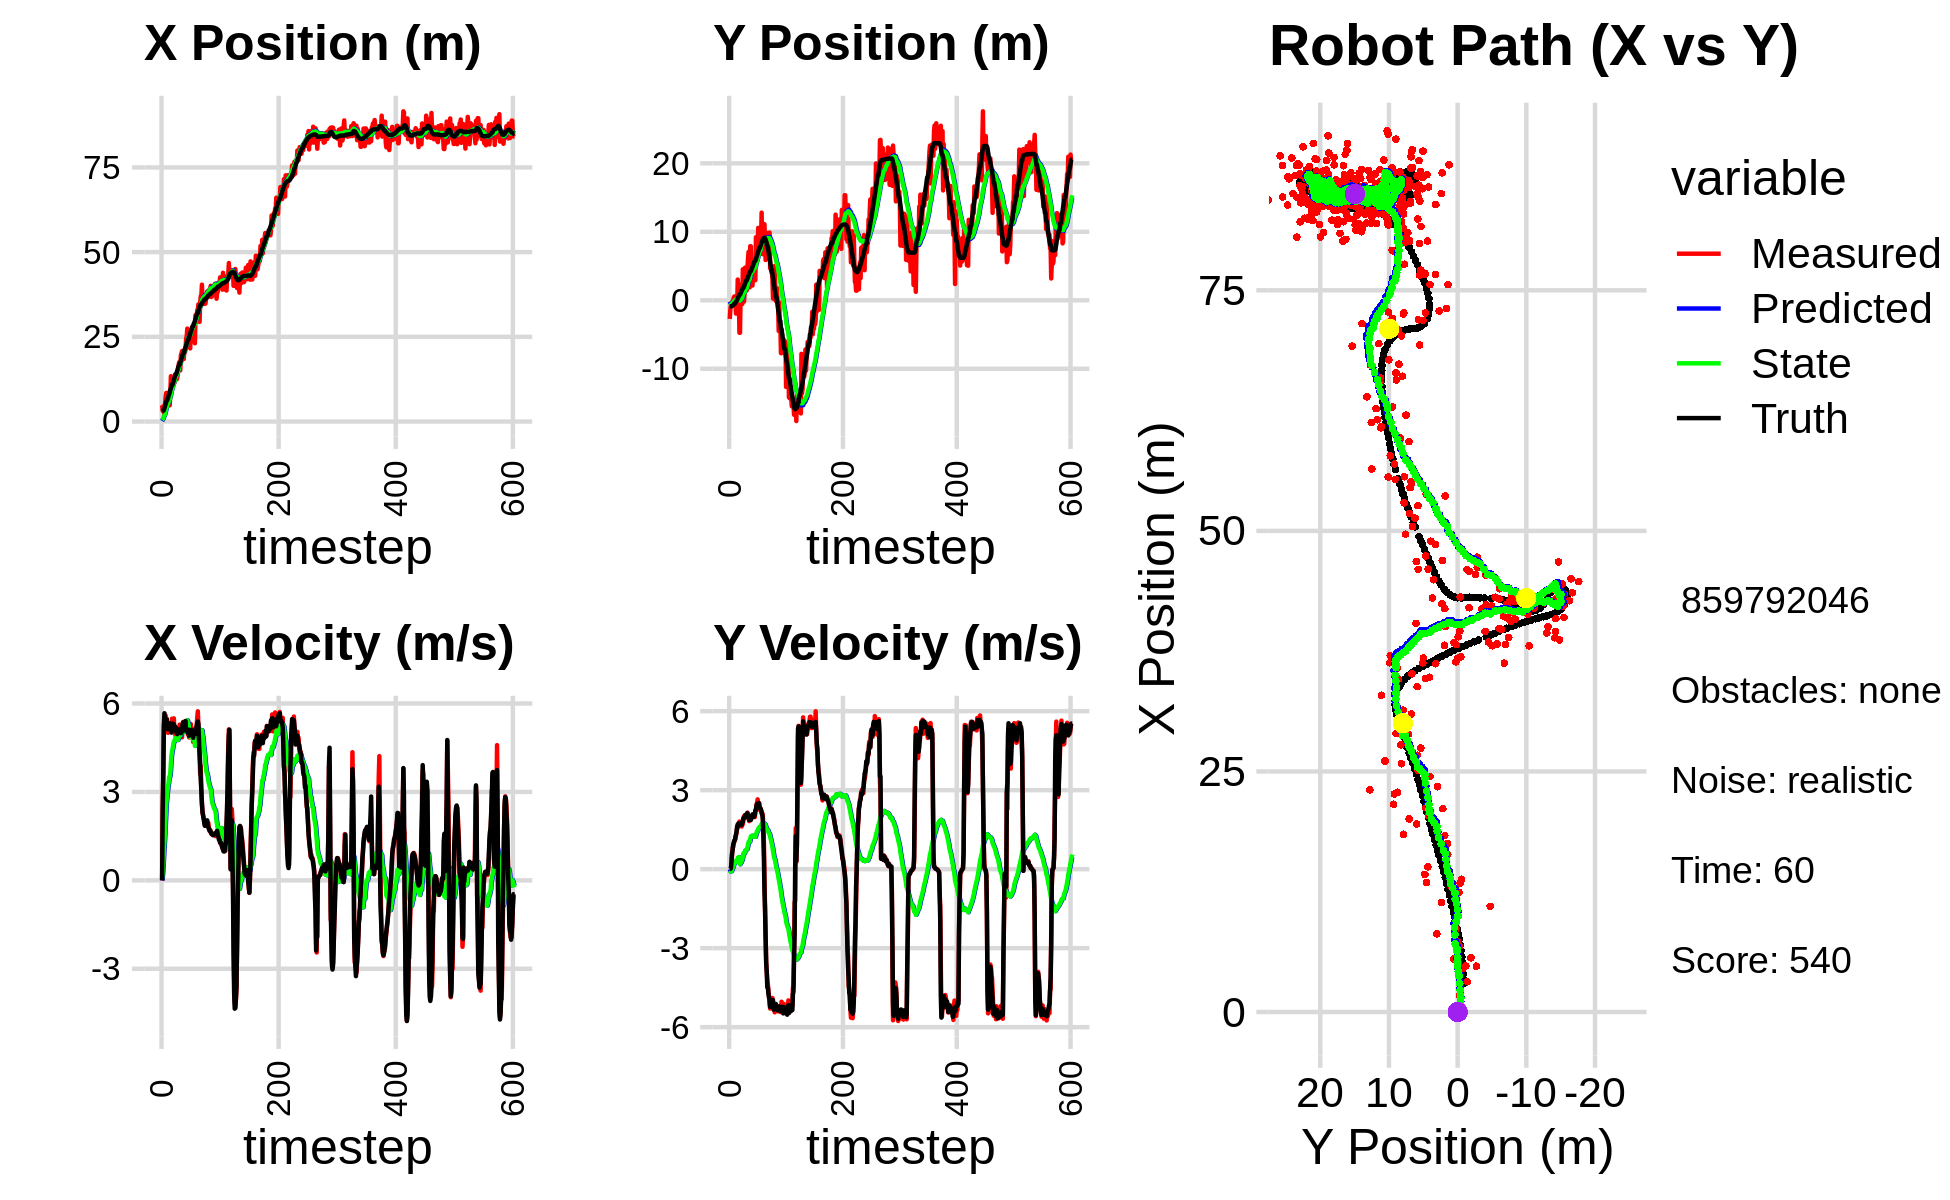

The file beside this chart, header and first rows:
2.371848643213999352e+00, -2.401167809216259386e+00, 0.000000000000000000e+00, 0.000000000000000000e+00, 0.000000000000000000e+00, 0.000000000000000000e+00, 0.000000000000000000e+00, 0.000000000000000000e+00, 1.511540339525757615e-01, -1.741057403759460054e-01, 0.000000000000000000e+00, 0.000000000000000000e+00, 2.980551004498591894e+00, -8.712455619578722832e-01, 0.000000000000000000e+00, 0.000000000000000000e+00, 0.000000000000000000e+00, -1.748849026625975966e-04
4.766253352337319171e+00, -2.726152479698315201e+00, 0.000000000000000000e+00, -0.000000000000000000e+00, 1.511540339525757615e-01, -1.741057403759460054e-01, 0.000000000000000000e+00, 0.000000000000000000e+00, 4.332163128323043289e-01, -3.451148164065950263e-01, 5.534926103974199818e-02, -5.906344220108664111e-02, 2.980551004498591894e+00, -8.712455619578722832e-01, 0.000000000000000000e+00, 0.000000000000000000e+00, 0.000000000000000000e+00, 7.744568574707955122e-05
3.151490680965955082e+00, -1.404544607787245880e+00, 2.395999835614286422e+00, -5.907754371491593000e-04, 4.387512389362785425e-01, -3.510211606267036877e-01, 5.534926103974199818e-02, -5.906344220108664111e-02, 6.573700387128496025e-01, -4.177351915629547441e-01, 2.719796450777215435e-01, -8.624015804729320833e-02, 3.041715860468700239e+00, -8.712132139153039301e-01, 2.399999999999999911e+00, 6.000000000000000125e-03, 2.400000095367431641e+00, 2.465673896949738264e-04
4.513711810379452238e+00, -7.055792791723047852e-01, 3.566928162299936478e+00, 2.262430260695314638e-02, 6.845680032206217236e-01, -4.263592073676840677e-01, 2.719796450777215435e-01, -8.624015804729320833e-02, 1.024994960112517894e+00, -4.398248444686784775e-01, 6.010021317580755973e-01, -8.664154614416358369e-02, 3.373449564359006114e+00, -8.688256429117955371e-01, 3.600000000000000089e+00, 3.400000000000000244e-02, 3.599999904632568359e+00, -6.342712324112653732e-03
4.513711810379452238e+00, -7.055792791723047852e-01, 5.179268465125724141e+00, 1.966419986847265378e-01, 1.085095173288325388e+00, -4.484889990830948081e-01, 6.010021317580755973e-01, -8.664154614416358369e-02, 1.472357595209868419e+00, -4.523929707864943750e-01, 1.018219192331706324e+00, -7.515476153117901792e-02, 3.373449564359006114e+00, -8.688256429117955371e-01, 5.291000000000000369e+00, 2.489999999999999991e-01, 5.296999931335449219e+00, -3.794891014695167542e-02
1.751022815862698812e+00, -2.794338658270252851e-01, 5.470271686183394877e+00, 5.311700525385940619e-01, 1.574179514443039052e+00, -4.599084469396123032e-01, 1.018219192331706324e+00, -7.515476153117901792e-02, 1.760767820951078200e+00, -4.198765528943246839e-01, 1.312686682848539732e+00, -2.799834844284746632e-02, 3.950590372035750697e+00, -8.478369316216878282e-01, 5.669999999999999929e+00, 6.019999999999999796e-01, 5.702000141143798828e+00, -9.679775685071945190e-02
5.103009402701391473e+00, -9.133160158935708928e-02, 5.327500106303027394e+00, 7.984438123821262501e-01, 1.892036489235932262e+00, -4.226763877386094381e-01, 1.312686682848539732e+00, -2.799834844284746632e-02, 2.290765104088282822e+00, -3.621412687452721380e-01, 1.696429215445282246e+00, 3.349514430777856405e-02, 4.603636026288079108e+00, -7.880840306077023794e-01, 5.397999999999999687e+00, 7.199999999999999734e-01, 5.446000099182128906e+00, -1.487648934125900269e-01
7.294581651753997420e+00, 5.014403388997692307e-03, 5.593529026070742205e+00, 8.383141344215250257e-01, 2.460408025632811135e+00, -3.587917543144942822e-01, 1.696429215445282246e+00, 3.349514430777856405e-02, 2.988469904490616003e+00, -2.970919686967267159e-01, 2.142286364043273217e+00, 9.012031431370355616e-02, 5.119119882944550781e+00, -7.151134176336091386e-01, 5.344000000000000306e+00, 9.360000000000000542e-01, 5.425000190734863281e+00, -1.487648934125900269e-01
8.426821947458149609e+00, 3.927526615101608054e-01, 5.301359509581926588e+00, 9.510967537185543996e-01, 3.202698540894943324e+00, -2.880799372653563561e-01, 2.142286364043273217e+00, 9.012031431370355616e-02, 3.740204255648296616e+00, -2.027271237216900501e-01, 2.561522475784488329e+00, 1.581161287445773667e-01, 5.736528634897109846e+00, -6.062260126266612037e-01, 5.437000000000000277e+00, 1.008999999999999897e+00, 5.530000209808349609e+00, -1.775177121162414551e-01
5.501387119469898224e+00, 5.617623470314995204e-01, 5.479574044363258345e+00, 1.064419946392527683e+00, 3.996356503226745627e+00, -1.869155108472323190e-01, 2.561522475784488329e+00, 1.581161287445773667e-01, 4.248210802713443535e+00, -9.523618855140711381e-02, 2.799531178994789649e+00, 2.267998925016811440e-01, 6.362627268006699310e+00, -4.850636577370982527e-01, 5.463000000000000078e+00, 1.086999999999999966e+00, 5.570000171661376953e+00, -1.918628811836242676e-01
5.501387119469898224e+00, 5.617623470314995204e-01, 5.225457388217533250e+00, 1.104933002332411984e+00, 4.528163920612922055e+00, -7.255619930123899386e-02, 2.799531178994789649e+00, 2.267998925016811440e-01, 4.718720722773046106e+00, 9.619164995772422344e-03, 2.981906659020443495e+00, 2.861065240932138543e-01, 6.362627268006699310e+00, -4.850636577370982527e-01, 5.243999999999999773e+00, 1.092000000000000082e+00, 5.355999946594238281e+00, -2.083823829889297485e-01
6.843678072598546436e+00, -2.704717900370792183e-01, 5.005063691430225781e+00, 1.165614780880676049e+00, 5.016911388675090677e+00, 3.822981740509380499e-02, 2.981906659020443495e+00, 2.861065240932138543e-01, 5.256735235017779395e+00, 5.561610974830284021e-02, 3.177958669620580157e+00, 3.055400575369069949e-01, 6.972379922864837098e+00, -3.571022005729636573e-01, 5.126999999999999780e+00, 1.229000000000000092e+00, 5.272999763488769531e+00, -2.288087010383605957e-01
5.638275385304652332e+00, -1.941251263295992402e+00, 5.164193218197439705e+00, 1.294636298710100775e+00, 5.574531101979837366e+00, 8.617011550199354941e-02, 3.177958669620580157e+00, 3.055400575369069949e-01, 5.674616683101083581e+00, -9.998916940164581657e-03, 3.288912211683932441e+00, 2.608935902085477432e-01, 7.564604043770061459e+00, -2.204100949721532476e-01, 5.253000000000000114e+00, 1.316000000000000059e+00, 5.414999961853027344e+00, -2.456324696540832520e-01
8.679205716100929280e+00, 2.885798950668211349e-01, 5.041517314951698303e+00, 1.387640126437947874e+00, 6.003507904269477002e+00, 1.609044208069019405e-02, 3.288912211683932441e+00, 2.608935902085477432e-01, 6.300194827868240033e+00, 8.172687503465123071e-02, 3.505116268766564680e+00, 3.055237071621536016e-01, 8.067030191383258497e+00, -9.448515012025367199e-02, 5.222000000000000419e+00, 1.439000000000000057e+00, 5.416999816894531250e+00, -2.685917019844055176e-01
4.789579153402463874e+00, -1.179933712257854816e+00, 5.141570457686597706e+00, 1.573652016730757497e+00, 6.650706454744896412e+00, 1.122792457508665909e-01, 3.505116268766564680e+00, 3.055237071621536016e-01, 6.580158342235328917e+00, 7.550143592705749196e-02, 3.505503370265495633e+00, 2.945537526524436012e-01, 8.669748545116009453e+00, 7.030840193895926404e-02, 5.326999999999999957e+00, 1.631000000000000005e+00, 5.571000099182128906e+00, -2.970111966133117676e-01
8.132360220460757461e+00, 3.034215940615073936e+00, 5.097584542298230659e+00, 1.560189491024206010e+00, 6.930708679261878835e+00, 1.049568111923018521e-01, 3.505503370265495633e+00, 2.945537526524436012e-01, 7.102873938601629078e+00, 3.554496068944630327e-01, 3.642481775206644290e+00, 4.321258039061116607e-01, 9.282663583668741225e+00, 2.563264509185071982e-01, 5.312999999999999723e+00, 1.699999999999999956e+00, 5.578000068664550781e+00, -2.970111966133117676e-01
1.338263893120480397e+01, -3.761727071010345091e-01, 5.088688599841280080e+00, 1.680515260771350716e+00, 7.467122116122293818e+00, 3.986621872850741877e-01, 3.642481775206644290e+00, 4.321258039061116607e-01, 8.011182872589433401e+00, 3.940157456995885266e-01, 3.985698240193965347e+00, 4.362552787238202501e-01, 9.886703730170120608e+00, 4.541556970206235277e-01, 5.206000000000000405e+00, 1.731999999999999984e+00, 5.486999988555908203e+00, -3.189687132835388184e-01
1.248546576550259068e+01, 1.692679367234928844e-01, 5.140814952043762709e+00, 1.694872203201425842e+00, 8.409752696608830291e+00, 4.376412735719705793e-01, 3.985698240193965347e+00, 4.362552787238202501e-01, 8.792513334247132661e+00, 4.667359688265384499e-01, 4.228959849863182185e+00, 4.564402867100702532e-01, 1.037332558617938894e+01, 6.153375056272336607e-01, 5.011999999999999567e+00, 1.655999999999999917e+00, 5.277999877929687500e+00, -3.184674382209777832e-01
1.097815084297393540e+01, -4.740434990108356672e+00, 5.485531740133235523e+00, 1.808623175897934976e+00, 9.215409319233451413e+00, 5.123799974975454807e-01, 4.228959849863182185e+00, 4.564402867100702532e-01, 9.416710101906913266e+00, 2.051004250038229171e-01, 4.371252153486541836e+00, 3.134884849817410890e-01, 1.095893883711543637e+01, 8.087097548820150195e-01, 5.150000000000000355e+00, 1.699999999999999956e+00, 5.422999858856201172e+00, -3.184841275215148926e-01
1.097815084297393540e+01, -4.740434990108356672e+00, 5.383944002963980680e+00, 1.746065647578376012e+00, 9.853835317255567716e+00, 2.364492735019970149e-01, 4.371252153486541836e+00, 3.134884849817410890e-01, 9.992088587145845580e+00, -4.933494048489822648e-02, 4.471891898794292608e+00, 1.838296163369780301e-01, 1.095893883711543637e+01, 8.087097548820150195e-01, 5.318999999999999950e+00, 1.725999999999999979e+00, 5.592000007629394531e+00, -3.136074841022491455e-01
1.246737659006328158e+01, 2.507407806836644548e-01, 5.200699738588952847e+00, 1.698400823657986614e+00, 1.043927777702527493e+01, -3.095197885120042416e-02, 4.471891898794292608e+00, 1.838296163369780301e-01, 1.063709723923045836e+01, 4.062124775276466926e-02, 4.598874696481063395e+00, 2.218993692885584401e-01, 1.156699776656043177e+01, 1.006500735364210142e+00, 5.155000000000000249e+00, 1.681000000000000050e+00, 5.421999931335449219e+00, -3.156526982784271240e-01
1.252294603041530507e+01, 3.220256708795493084e-01, 5.496334336771433016e+00, 1.794946686771236477e+00, 1.109698470887856558e+01, 6.281118468162051605e-02, 4.598874696481063395e+00, 2.218993692885584401e-01, 1.125399789231178005e+01, 1.333610722412086891e-01, 4.706504131659021262e+00, 2.584993638104784441e-01, 1.216151642806028654e+01, 1.200482860001442331e+00, 5.299000000000000377e+00, 1.715999999999999970e+00, 5.570000171661376953e+00, -3.156526982784271240e-01
1.138542175312626092e+01, 2.360886886056324130e+00, 5.056182573712630912e+00, 1.618795522387721508e+00, 1.172464830547768244e+01, 1.592110086222565390e-01, 4.706504131659021262e+00, 2.584993638104784441e-01, 1.171351194867963663e+01, 3.509179418082674640e-01, 4.708155725996453711e+00, 3.469281165396164157e-01, 1.276626801521220322e+01, 1.395542158410287614e+00, 5.184000000000000163e+00, 1.685999999999999943e+00, 5.452000141143798828e+00, -3.098495304584503174e-01
1.380343115367509377e+01, -5.473070008778841977e-01, 5.026545154553332395e+00, 1.670943470559124178e+00, 1.218432752127928254e+01, 3.856107534622291166e-01, 4.708155725996453711e+00, 3.469281165396164157e-01, 1.232988887384853527e+01, 3.660889092383798893e-01, 4.795909391175902314e+00, 3.418562587196259384e-01, 1.336466240875983225e+01, 1.593478931538454546e+00, 5.222999999999999865e+00, 1.798999999999999932e+00, 5.524000167846679688e+00, -3.209317922592163086e-01
1.345156550398970907e+01, 4.526707425148403630e+00, 4.903743247878803224e+00, 1.715030303652031796e+00, 1.280947981296612603e+01, 4.002745351103424998e-01, 4.795909391175902314e+00, 3.418562587196259384e-01, 1.286633991418259804e+01, 7.153886175594565966e-01, 4.829753442216615511e+00, 4.785635692248945139e-01, 1.395321869857840724e+01, 1.798522486024857425e+00, 5.075999999999999623e+00, 1.788000000000000034e+00, 5.381999969482421875e+00, -3.364422917366027832e-01
1.345156550398970907e+01, 4.526707425148403630e+00, 5.180799432616594480e+00, 1.919620611685991962e+00, 1.334931525840426048e+01, 7.632449744819460591e-01, 4.829753442216615511e+00, 4.785635692248945139e-01, 1.337379057033725438e+01, 1.053817026425932113e+00, 4.851046568005692450e+00, 6.023589488472224085e-01, 1.395321869857840724e+01, 1.798522486024857425e+00, 5.174999999999999822e+00, 1.937000000000000055e+00, 5.525000095367431641e+00, -3.548424541950225830e-01
1.244197082553557721e+01, -2.037951811775550737e-01, 5.116099530296991382e+00, 2.010606124183826449e+00, 1.385889522713782362e+01, 1.114052921310654254e+00, 4.851046568005692450e+00, 6.023589488472224085e-01, 1.375666431767744591e+01, 1.069882679991770225e+00, 4.800522140317739606e+00, 5.872493991089698939e-01, 1.454618287094398177e+01, 2.016968741141397903e+00, 4.983999999999999986e+00, 1.931000000000000050e+00, 5.344999790191650391e+00, -3.744538128376007080e-01
1.307554602673129374e+01, 9.468295714535462926e-01, 5.064423696860240298e+00, 2.024284707512689074e+00, 1.423671653170922013e+01, 1.128607619902667114e+00, 4.800522140317739606e+00, 5.872493991089698939e-01, 1.415507989251762311e+01, 1.158312278185550381e+00, 4.761368079010964927e+00, 6.018750376365907817e-01, 1.512055230144385298e+01, 2.241400016911416770e+00, 4.958999999999999631e+00, 1.977000000000000091e+00, 5.339000225067138672e+00, -3.802536129951477051e-01
1.429840266705272356e+01, 4.775972380415440810e+00, 5.111780903977414248e+00, 2.043213706327941637e+00, 1.463121670041871880e+01, 1.218499781949209382e+00, 4.761368079010964927e+00, 6.018750376365907817e-01, 1.462045012539995881e+01, 1.487695980878364077e+00, 4.763161961147561740e+00, 7.101153374993222078e-01, 1.569353699681245828e+01, 2.471246733897962233e+00, 5.062999999999999723e+00, 2.052999999999999936e+00, 5.462999820709228516e+00, -3.802536129951477051e-01
1.635321384673849465e+01, 1.451233282467056407e+00, 4.984511376050311249e+00, 2.019288984584598712e+00, 1.509676632151471409e+01, 1.558707514628296265e+00, 4.763161961147561740e+00, 7.101153374993222078e-01, 1.520839715860125096e+01, 1.587791553674560152e+00, 4.829435626943060278e+00, 7.235674491945175424e-01, 1.627365136188418759e+01, 2.705869211435581789e+00, 5.049000000000000377e+00, 2.017999999999999794e+00, 5.436999797821044922e+00, -3.849061131477355957e-01
1.750020343112774412e+01, 1.472762479624988075e+00, 4.947524106480726935e+00, 1.971873092089048596e+00, 1.569134072129555690e+01, 1.660148298594011917e+00, 4.829435626943060278e+00, 7.235674491945175424e-01, 1.584282097969904513e+01, 1.681726861895337155e+00, 4.915303837627607919e+00, 7.337746590764970822e-01, 1.675526452095327556e+01, 2.897720112760354017e+00, 5.014000000000000234e+00, 1.985999999999999988e+00, 5.393000125885009766e+00, -3.792622685432434082e-01
1.750020343112774412e+01, 1.472762479624988075e+00, 5.282345916552497300e+00, 2.104142614685635237e+00, 1.633435136346180627e+01, 1.755104327802986752e+00, 4.915303837627607919e+00, 7.337746590764970822e-01, 1.644531168517848485e+01, 1.773205576906190961e+00, 4.984337560584850557e+00, 7.426469058595985828e-01, 1.675526452095327556e+01, 2.897720112760354017e+00, 5.065000000000000391e+00, 2.048999999999999932e+00, 5.464000225067138672e+00, -3.790701031684875488e-01
1.508775544179152561e+01, 4.355607881124939240e+00, 5.217809896957799509e+00, 2.146305224694652125e+00, 1.694374544123697035e+01, 1.847470267492150819e+00, 4.984337560584850557e+00, 7.426469058595985828e-01, 1.680459985775827647e+01, 2.039988314589974649e+00, 4.913042740334053526e+00, 8.153840245203594073e-01, 1.733516526274425829e+01, 3.129655136712780283e+00, 5.134000000000000341e+00, 2.129000000000000004e+00, 5.558000087738037109e+00, -3.902457058429718018e-01
1.954828822629603380e+01, 5.962310328326634767e+00, 4.898022169652455737e+00, 2.019450749593408201e+00, 1.729590413179168351e+01, 2.121526717042010457e+00, 4.913042740334053526e+00, 8.153840245203594073e-01, 1.747704863716247203e+01, 2.389721986862536784e+00, 5.012172218213063246e+00, 9.140367032006898595e-01, 1.792400765435451504e+01, 3.372031941359404428e+00, 4.995000000000000107e+00, 2.060999999999999943e+00, 5.402999877929687500e+00, -3.910639882087707520e-01
2.006795024893385104e+01, 7.063734783546246732e+00, 5.071594742857413074e+00, 1.995350767461969932e+00, 1.797826585898377871e+01, 2.481125657182605693e+00, 5.012172218213063246e+00, 9.140367032006898595e-01, 1.814967248738754790e+01, 2.789575030331824745e+00, 5.107565691881064573e+00, 1.025380674071044496e+00, 1.849831986481137491e+01, 3.607656254520052119e+00, 5.059999999999999609e+00, 1.989000000000000101e+00, 5.436999797821044922e+00, -3.748354613780975342e-01
2.079495012775013763e+01, 3.951751693831021761e+00, 4.852408022517789021e+00, 1.824278635847091712e+00, 1.866042905657565498e+01, 2.892113097738929106e+00, 5.107565691881064573e+00, 1.025380674071044496e+00, 1.882105178194401063e+01, 2.975964552769972293e+00, 5.190116303428121469e+00, 1.055884768847595634e+00, 1.898121094737135550e+01, 3.797563328089312407e+00, 5.038999999999999702e+00, 1.872999999999999998e+00, 5.375000000000000000e+00, -3.596061468124389648e-01
1.832726550151793177e+01, 1.879431738002792063e+00, 5.270162559232129951e+00, 1.899419187314828950e+00, 1.934006341228682402e+01, 3.081553029654731990e+00, 5.190116303428121469e+00, 1.055884768847595634e+00, 1.926197642912055130e+01, 3.028411653079985832e+00, 5.149024941391851407e+00, 1.038556095955683434e+00, 1.956867051155299109e+01, 4.017031922658566678e+00, 5.298000000000000043e+00, 1.915999999999999925e+00, 5.633999824523925781e+00, -3.459184765815734863e-01
1.846833598601968873e+01, 7.893337502203939593e+00, 5.376468860867430699e+00, 1.937733039456799089e+00, 1.977687892325973706e+01, 3.132267262675554331e+00, 5.149024941391851407e+00, 1.038556095955683434e+00, 1.968166403177651702e+01, 3.439590954113142640e+00, 5.101776422147356271e+00, 1.144765030017267593e+00, 2.018173050870420582e+01, 4.238228096545949342e+00, 5.357999999999999652e+00, 1.943000000000000060e+00, 5.698999881744384766e+00, -3.459184765815734863e-01
1.846833598601968873e+01, 7.893337502203939593e+00, 5.245839395256584048e+00, 1.913694404717659836e+00, 2.019184167399125229e+01, 3.554067457114869377e+00, 5.101776422147356271e+00, 1.144765030017267593e+00, 2.005932574193968776e+01, 3.830798395990651084e+00, 5.032239219882636228e+00, 1.239149730081232192e+00, 2.018173050870420582e+01, 4.238228096545949342e+00, 5.086999999999999744e+00, 1.862999999999999989e+00, 5.416999816894531250e+00, -3.498004078865051270e-01
2.121281865244714027e+01, 4.614508047281510095e+00, 5.301896608337250960e+00, 1.961198606560544455e+00, 2.056254966392794969e+01, 3.954713368998774126e+00, 5.032239219882636228e+00, 1.239149730081232192e+00, 2.062735500059691063e+01, 4.009826654653428690e+00, 5.073707232654835586e+00, 1.258393710898675355e+00, 2.077636551878104143e+01, 4.455570950587621759e+00, 5.224999999999999645e+00, 1.939000000000000057e+00, 5.572999954223632812e+00, -3.542964458465576172e-01
2.040138983708257925e+01, 4.229856445645300944e+00, 5.322074185673484337e+00, 1.995841310237322919e+00, 2.113472572386239534e+01, 4.135666025743296004e+00, 5.073707232654835586e+00, 1.258393710898675355e+00, 2.108689276400026458e+01, 4.157204114074867896e+00, 5.052920013351551276e+00, 1.266350963246188677e+00, 2.137403512012454598e+01, 4.677162899501944082e+00, 5.264999999999999680e+00, 1.993999999999999995e+00, 5.630000114440917969e+00, -3.587811291217803955e-01
2.114031833457803700e+01, 2.163373246236398373e+00, 5.300613677796781609e+00, 2.052157599263659371e+00, 2.159218476533542130e+01, 4.283839210399486674e+00, 5.052920013351551276e+00, 1.266350963246188677e+00, 2.156703615352976655e+01, 4.176412022120928214e+00, 5.044561809359090709e+00, 1.232187553487362752e+00, 2.187877488141727511e+01, 4.867557301676820103e+00, 5.407000000000000028e+00, 2.081999999999999851e+00, 5.794000148773193359e+00, -3.693840503692626953e-01
2.446958732591004804e+01, 4.038140191527239686e+00, 5.138936706087694262e+00, 2.004390994367772905e+00, 2.207149233446567393e+01, 4.299630777469664267e+00, 5.044561809359090709e+00, 1.232187553487362752e+00, 2.226933139836813780e+01, 4.300580241956545535e+00, 5.155146945754921717e+00, 1.233351780325326219e+00, 2.249413704918539025e+01, 5.105848088391692130e+00, 5.065999999999999837e+00, 1.979999999999999982e+00, 5.439000129699707031e+00, -3.718908131122589111e-01
2.511171340926430418e+01, 5.787153377269138588e+00, 5.173407624613793665e+00, 2.017836032244859190e+00, 2.278484609294363139e+01, 4.423915419989078224e+00, 5.155146945754921717e+00, 1.233351780325326219e+00, 2.297345645767738276e+01, 4.518824336665861807e+00, 5.258997445040504815e+00, 1.264550598127010872e+00, 2.307837128652148806e+01, 5.333373322831008068e+00, 5.133000000000000007e+00, 1.983999999999999986e+00, 5.502999782562255859e+00, -3.718908131122589111e-01
2.742609596233333491e+01, 5.358888461891885058e+00, 5.199118522290772759e+00, 2.009637099791757642e+00, 2.349935620218143484e+01, 4.645279396478563250e+00, 5.258997445040504815e+00, 1.264550598127010872e+00, 2.381350104291739811e+01, 4.701332780445642179e+00, 5.429983940958537758e+00, 1.283102375692507735e+00, 2.366778206867474665e+01, 5.561645283584443433e+00, 5.116999999999999993e+00, 2.024000000000000021e+00, 5.501999855041503906e+00, -3.688443005084991455e-01
2.341738140580509508e+01, 2.939758791906658786e+00, 4.944992196012102603e+00, 1.975518957148513444e+00, 2.435649943701325171e+01, 4.829643018014892597e+00, 5.429983940958537758e+00, 1.283102375692507735e+00, 2.425856085368749859e+01, 4.735630715822400028e+00, 5.365622522775449710e+00, 1.254331808328067455e+00, 2.415156006820789969e+01, 5.755149616581965333e+00, 5.004999999999999893e+00, 2.048999999999999932e+00, 5.407999992370605469e+00, -3.800743222236633301e-01
2.341738140580509508e+01, 2.939758791906658786e+00, 5.105288681021815655e+00, 2.197132781314447225e+00, 2.479512310596504321e+01, 4.861063896655206662e+00, 5.365622522775449710e+00, 1.254331808328067455e+00, 2.467205265237866385e+01, 4.770641399210597378e+00, 5.292408310841481445e+00, 1.227182830356540633e+00, 2.415156006820789969e+01, 5.755149616581965333e+00, 5.008000000000000007e+00, 2.237000000000000099e+00, 5.485000133514404297e+00, -4.064052700996398926e-01
2.265392875702643494e+01, 9.211177362882239095e+00, 4.848201404800162706e+00, 2.214462084841435363e+00, 2.520129348346281262e+01, 4.893359682246251730e+00, 5.292408310841481445e+00, 1.227182830356540633e+00, 2.497544172283914321e+01, 5.155839411224157232e+00, 5.158786281808931840e+00, 1.309212679356372311e+00, 2.472688031189490587e+01, 6.004038110148542273e+00, 4.907000000000000028e+00, 2.270999999999999908e+00, 5.407000064849853516e+00, -4.284608960151672363e-01
2.284309506442673054e+01, 8.740381970189938343e+00, 5.229559013945159762e+00, 2.461730071524799612e+00, 2.549132035102003613e+01, 5.286760679159794307e+00, 5.158786281808931840e+00, 1.309212679356372311e+00, 2.528085334062386025e+01, 5.502300020119570867e+00, 5.044906216307654567e+00, 1.376402381392912933e+00, 2.529278111454076239e+01, 6.262626900191381907e+00, 5.108999999999999986e+00, 2.407000000000000028e+00, 5.647999763488769531e+00, -4.399617314338684082e-01
2.159174561515959923e+01, 9.323697580660500250e+00, 5.100085414530554750e+00, 2.520684676871738805e+00, 2.578534396225462544e+01, 5.639940258258862471e+00, 5.044906216307654567e+00, 1.376402381392912933e+00, 2.544946176626814704e+01, 5.866773728824421497e+00, 4.861898183364347759e+00, 1.446525923138313185e+00, 2.587808632904625838e+01, 6.539925827559526894e+00, 4.983999999999999986e+00, 2.462000000000000188e+00, 5.559000015258789062e+00, -4.590319097042083740e-01
2.668567192608021088e+01, 5.890809729301884623e+00, 5.304579939268475819e+00, 2.650722473592161066e+00, 2.593565158460458164e+01, 6.011426321138253037e+00, 4.861898183364347759e+00, 1.446525923138313185e+00, 2.601639336146559600e+01, 6.027150178842728856e+00, 4.915899580505570299e+00, 1.452483989033057421e+00, 2.645101571128618545e+01, 6.823261990792994780e+00, 4.990999999999999659e+00, 2.491000000000000103e+00, 5.578000068664550781e+00, -4.634111821651458740e-01
2.608721274159031367e+01, 1.057090856111267918e+01, 4.933222863542439107e+00, 2.458751126851403512e+00, 2.650798331951615339e+01, 6.172398577746034398e+00, 4.915899580505570299e+00, 1.452483989033057421e+00, 2.647482067965522035e+01, 6.433380111455189621e+00, 4.898091293867644858e+00, 1.531775066735366897e+00, 2.692926049261389210e+01, 7.062314762967436543e+00, 5.000000000000000000e+00, 2.494000000000000217e+00, 5.587999820709228516e+00, -4.623721241950988770e-01
2.776429903510829789e+01, 8.254298999725127928e+00, 4.934117795551174801e+00, 2.459197166924151023e+00, 2.696462980904198403e+01, 6.586557618128725977e+00, 4.898091293867644858e+00, 1.531775066735366897e+00, 2.703080398048486188e+01, 6.694884653873558911e+00, 4.935176457620242374e+00, 1.564990065502551264e+00, 2.750941014308976662e+01, 7.350814595399577378e+00, 5.097999999999999865e+00, 2.508999999999999897e+00, 5.682000160217285156e+00, -4.623721241950988770e-01
2.579975724253378644e+01, 8.179650558820721784e+00, 5.145114808373924653e+00, 2.503812893493445824e+00, 2.752432162624688772e+01, 6.851383660423813637e+00, 4.935176457620242374e+00, 1.564990065502551264e+00, 2.739474792593216179e+01, 6.940754343116014802e+00, 4.868718056911395919e+00, 1.592405534772900477e+00, 2.808464169515828601e+01, 7.630361332576831579e+00, 4.964000000000000412e+00, 2.384999999999999787e+00, 5.506999969482421875e+00, -4.529016911983489990e-01
2.579975724253378644e+01, 8.179650558820721784e+00, 4.694990050983706809e+00, 2.247018608499726788e+00, 2.788161973162330298e+01, 7.099994896593305072e+00, 4.868718056911395919e+00, 1.592405534772900477e+00, 2.770569129687426013e+01, 7.170286440146389495e+00, 4.768413034593241839e+00, 1.613769234978017053e+00, 2.808464169515828601e+01, 7.630361332576831579e+00, 4.838000000000000078e+00, 2.309000000000000163e+00, 5.360000133514404297e+00, -4.463808834552764893e-01
2.888359025124520940e+01, 7.154292717216304887e+00, 4.979535902219727639e+00, 2.314153219988477339e+00, 2.818253260033358387e+01, 7.331663363644191023e+00, 4.768413034593241839e+00, 1.613769234978017053e+00, 2.824874619940447928e+01, 7.334408113876190072e+00, 4.809363902141402747e+00, 1.615257543351301006e+00, 2.864225792935804904e+01, 7.896609081363636484e+00, 4.982999999999999652e+00, 2.298999999999999932e+00, 5.487999916076660156e+00, -4.350378811359405518e-01
2.894854815296639927e+01, 8.956125988777118963e+00, 4.997585630474770113e+00, 2.233565225260337517e+00, 2.872968258961861920e+01, 7.495933868211320572e+00, 4.809363902141402747e+00, 1.615257543351301006e+00, 2.875594023602220872e+01, 7.585331692792214753e+00, 4.827897444815799410e+00, 1.641953349541653395e+00, 2.911861348201375321e+01, 8.117909206885373763e+00, 5.008000000000000007e+00, 2.254999999999999893e+00, 5.492000102996826172e+00, -4.202970266342163086e-01
2.309399771717447436e+01, 1.279608084175284333e+01, 4.983259698245829483e+00, 2.118808006098516383e+00, 2.923872998050378769e+01, 7.749527027746379915e+00, 4.827897444815799410e+00, 1.641953349541653395e+00, 2.874998408861839749e+01, 8.028314899487746459e+00, 4.563244415807783838e+00, 1.723428448452994699e+00, 2.969491601046336271e+01, 8.374236836660861272e+00, 5.044999999999999929e+00, 2.161999999999999922e+00, 5.488999843597412109e+00, -4.020274579524993896e-01
3.137221240983680559e+01, 7.929749503456029025e+00, 5.014548789978381826e+00, 2.132111663158536619e+00, 2.920630853019917694e+01, 8.200657744333046395e+00, 4.563244415807783838e+00, 1.723428448452994699e+00, 2.940169551485272947e+01, 8.193199559618507877e+00, 4.680316466549787613e+00, 1.721664745210965908e+00, 3.027157712000389722e+01, 8.618369831523331470e+00, 4.966000000000000192e+00, 2.076999999999999957e+00, 5.382999897003173828e+00, -4.020274579524993896e-01
3.096724453586232784e+01, 6.734079136205690652e+00, 5.183200046193827681e+00, 2.069298581773529211e+00, 2.986972716150770779e+01, 8.365366034139604778e+00, 4.680316466549787613e+00, 1.721664745210965908e+00, 2.998125773788297010e+01, 8.284513921177602214e+00, 4.752527970131211532e+00, 1.698694152142200320e+00, 3.084960961391042389e+01, 8.845277562301497198e+00, 5.078999999999999737e+00, 1.941999999999999948e+00, 5.438000202178955078e+00, -3.798440098762512207e-01
3.096724453586232784e+01, 6.734079136205690652e+00, 5.227855531859713523e+00, 1.609479494339859817e+00, 3.045651053489608984e+01, 8.454383336391822823e+00, 4.752527970131211532e+00, 1.698694152142200320e+00, 3.051943281971183453e+01, 8.361716122394701856e+00, 4.797474222973389324e+00, 1.671994644421607390e+00, 3.144511628170420181e+01, 9.020349278505490176e+00, 5.224999999999999645e+00, 1.358000000000000096e+00, 5.397999763488769531e+00, -2.986576855182647705e-01
... 543 more rows
